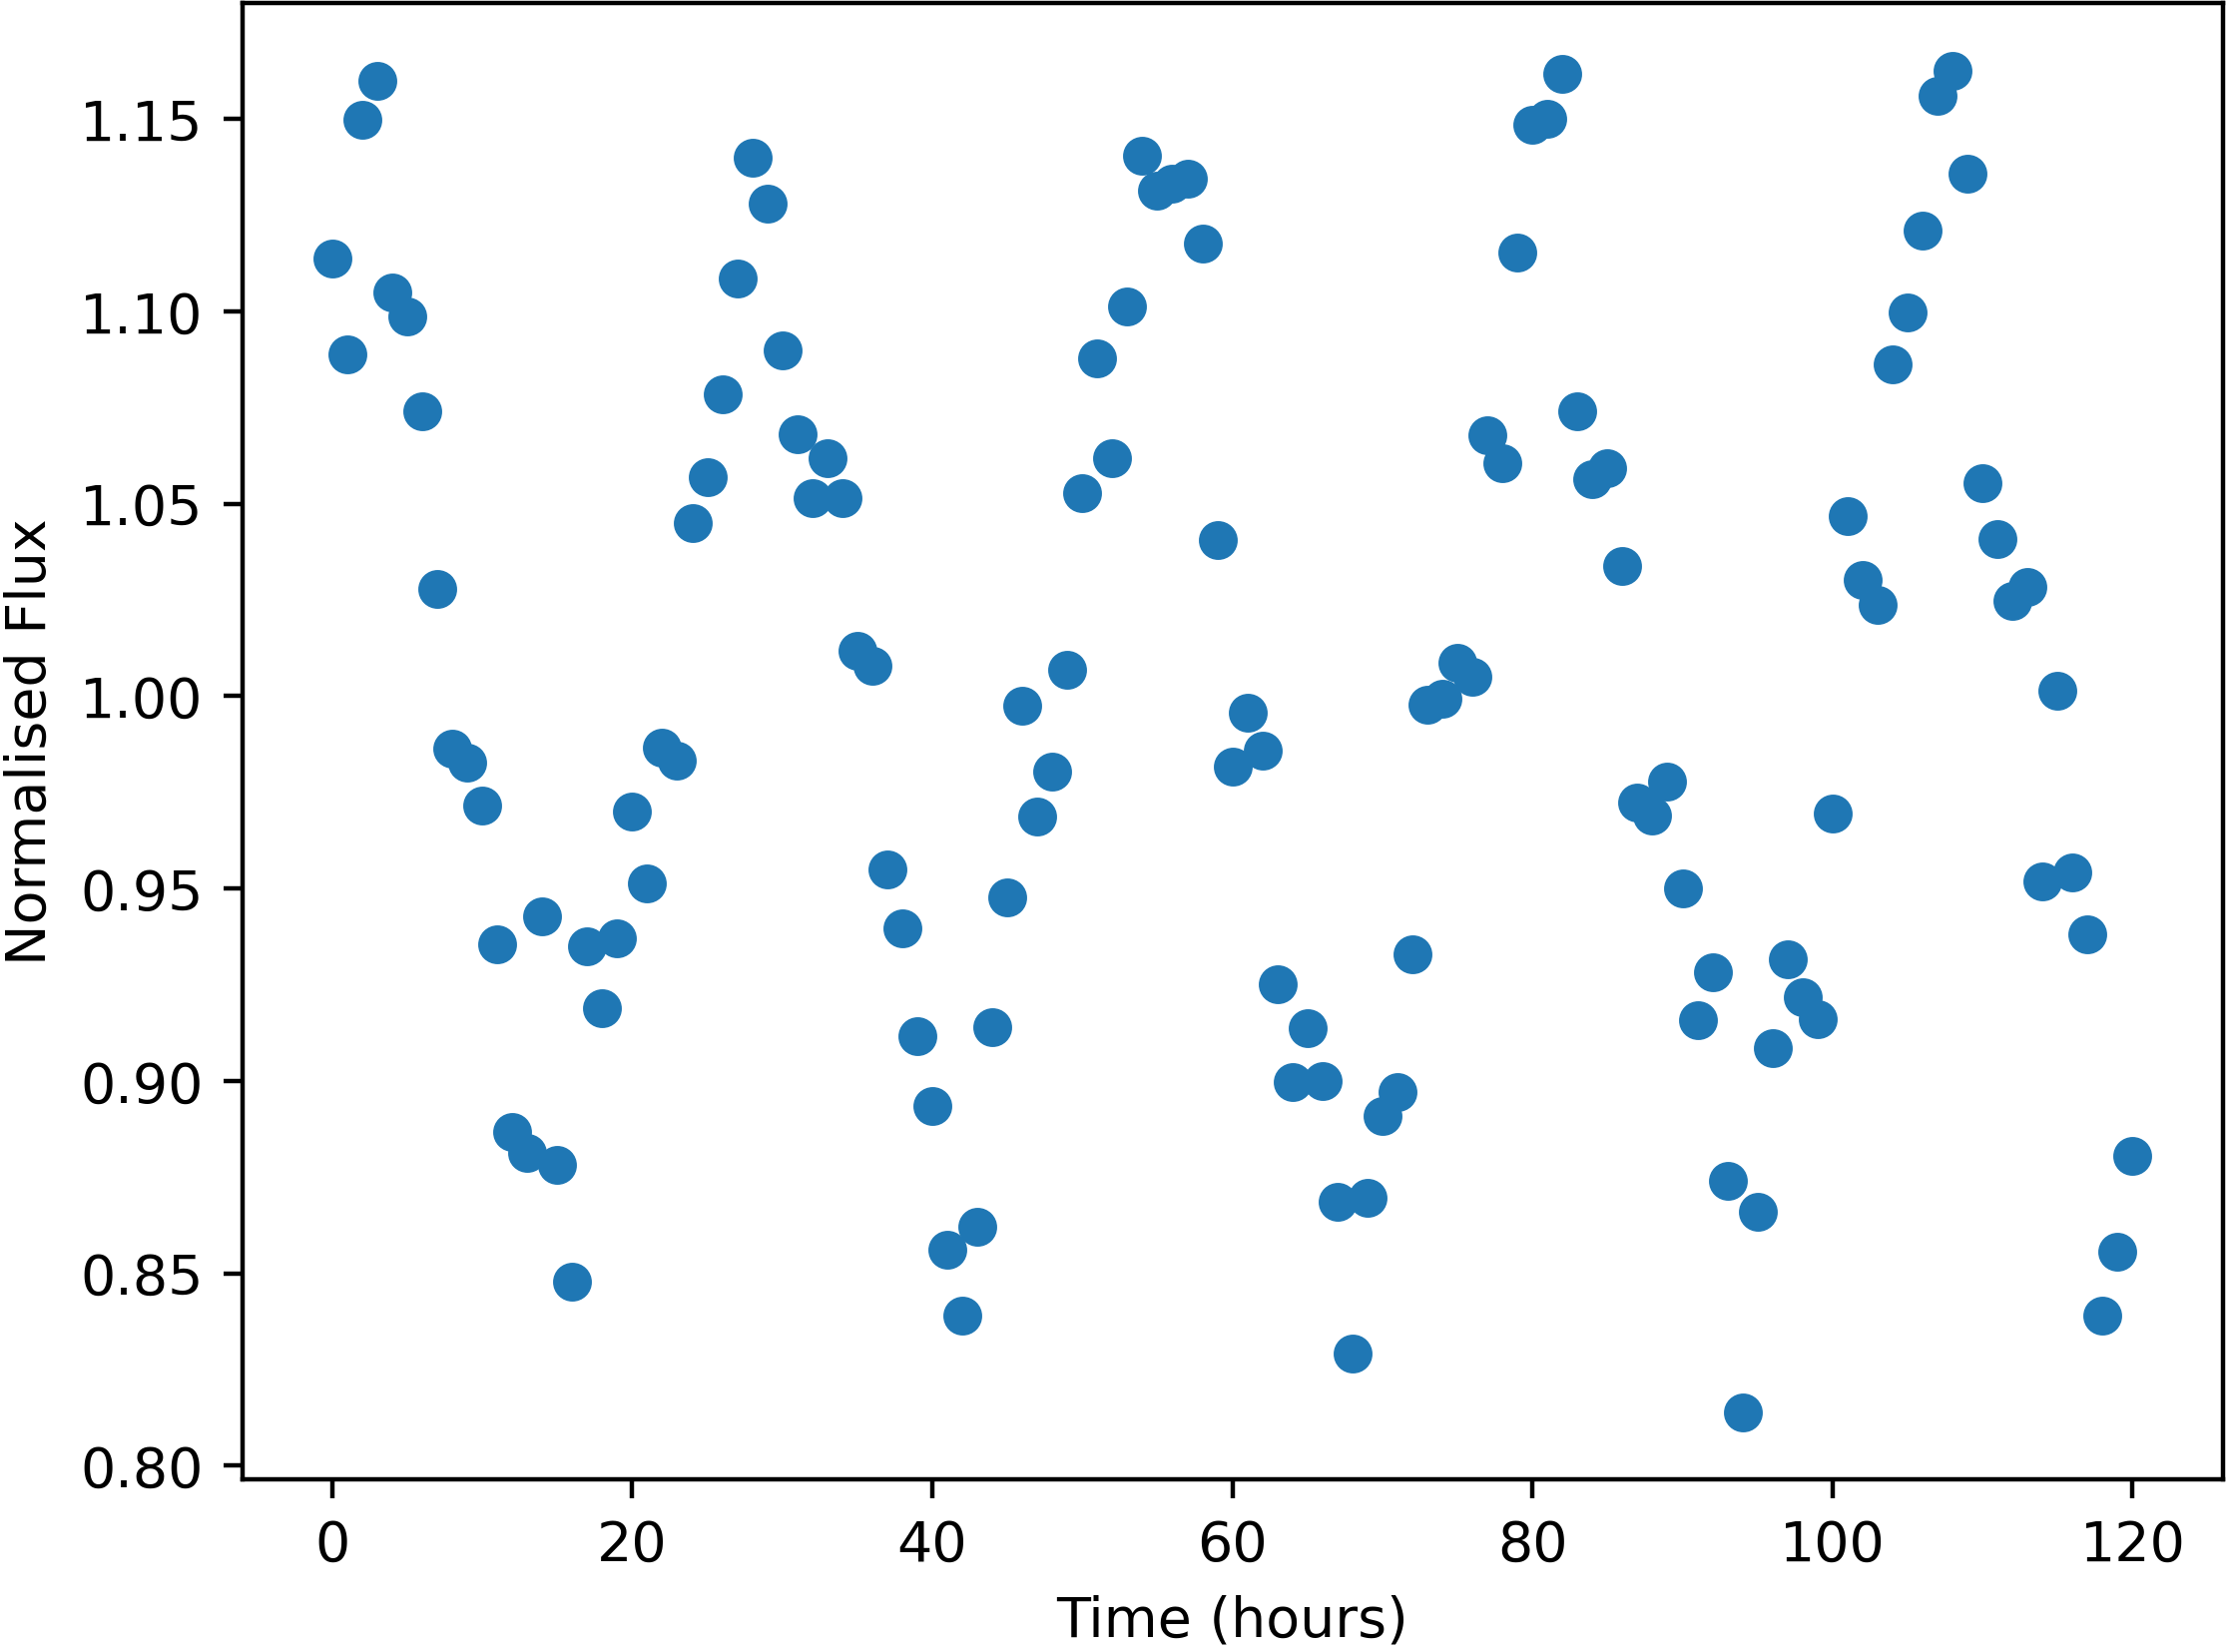

The file beside this chart, header and first rows:
Time, NormalisedFlux
0.0, 1.114
1.0, 1.089
2.0, 1.15
3.0, 1.16
4.0, 1.105
5.0, 1.099
6.0, 1.074
7.0, 1.028
8.0, 0.9864
9.0, 0.9827
10.0, 0.9715
11.0, 0.9355
12.0, 0.8867
13.0, 0.8812
14.0, 0.9427
15.0, 0.8782
16.0, 0.8478
17.0, 0.935
18.0, 0.9188
19.0, 0.9372
20.0, 0.9699
21.0, 0.9513
22.0, 0.9867
23.0, 0.9831
24.0, 1.045
25.0, 1.057
26.0, 1.078
27.0, 1.109
28.0, 1.14
29.0, 1.128
30.0, 1.09
31.0, 1.068
32.0, 1.051
33.0, 1.062
34.0, 1.051
35.0, 1.012
36.0, 1.008
37.0, 0.9549
38.0, 0.9396
39.0, 0.9115
40.0, 0.8934
41.0, 0.8561
42.0, 0.839
43.0, 0.8622
44.0, 0.914
45.0, 0.9478
46.0, 0.9976
47.0, 0.9687
48.0, 0.9805
49.0, 1.007
50.0, 1.053
51.0, 1.088
52.0, 1.062
53.0, 1.101
54.0, 1.141
55.0, 1.131
56.0, 1.133
57.0, 1.135
58.0, 1.117
59.0, 1.04
... 61 more rows
